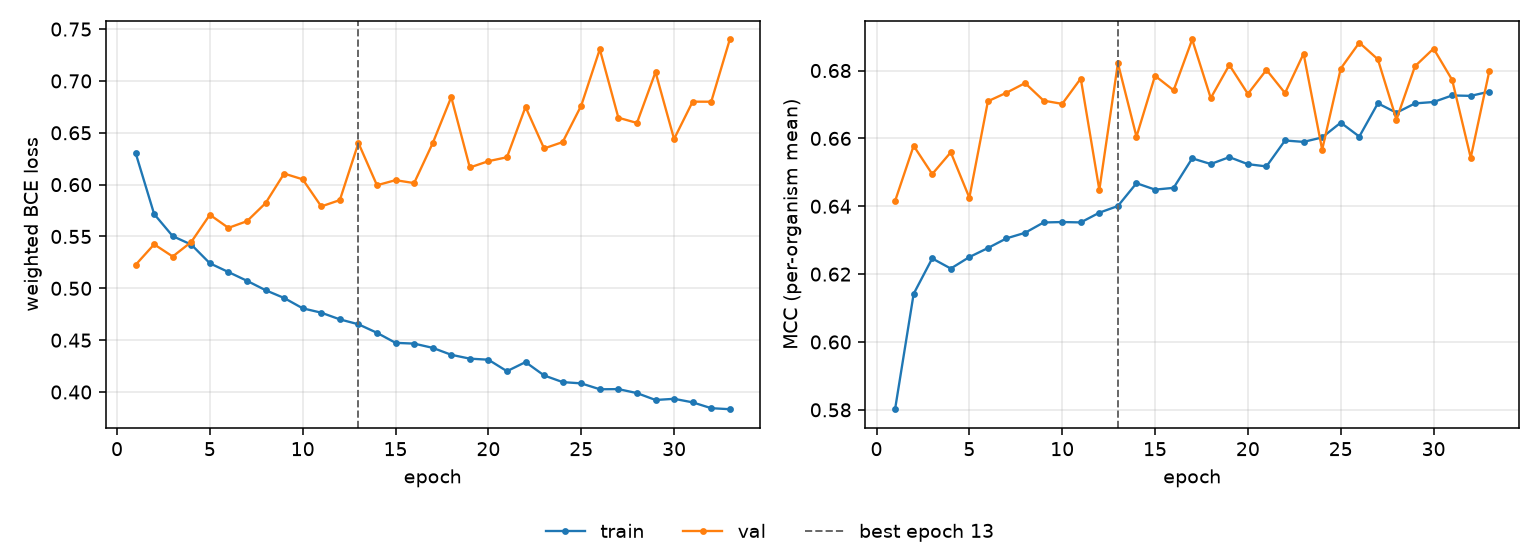

The file beside this chart, header and first rows:
epoch, tr_loss, vl_loss, tr_mcc, vl_mcc, is_best
1, 0.6307, 0.5226, 0.5802, 0.6415, False
2, 0.5716, 0.5424, 0.6142, 0.6578, False
3, 0.5503, 0.5307, 0.6246, 0.6495, False
4, 0.5422, 0.5447, 0.6216, 0.6559, False
5, 0.5241, 0.5709, 0.625, 0.6425, False
6, 0.5157, 0.5583, 0.6277, 0.671, False
7, 0.5073, 0.5648, 0.6305, 0.6735, False
8, 0.4982, 0.5821, 0.6322, 0.6763, False
9, 0.4907, 0.6107, 0.6352, 0.6711, False
10, 0.4807, 0.6051, 0.6353, 0.6702, False
11, 0.4765, 0.579, 0.6352, 0.6777, False
12, 0.4701, 0.5851, 0.6381, 0.6448, False
13, 0.4653, 0.6402, 0.6401, 0.6822, True
14, 0.4571, 0.5994, 0.6468, 0.6605, False
15, 0.4474, 0.6043, 0.6449, 0.6785, False
16, 0.4467, 0.6015, 0.6454, 0.6742, False
17, 0.4426, 0.6399, 0.6541, 0.6892, False
18, 0.4359, 0.6844, 0.6525, 0.6719, False
19, 0.4322, 0.6165, 0.6545, 0.6816, False
20, 0.4312, 0.6226, 0.6524, 0.6731, False
21, 0.4201, 0.6264, 0.6517, 0.6802, False
22, 0.4289, 0.6749, 0.6594, 0.6734, False
23, 0.416, 0.6349, 0.659, 0.685, False
24, 0.4096, 0.641, 0.6603, 0.6567, False
25, 0.4083, 0.6762, 0.6646, 0.6806, False
26, 0.4027, 0.7306, 0.6605, 0.6882, False
27, 0.4028, 0.6645, 0.6703, 0.6833, False
28, 0.399, 0.6595, 0.6676, 0.6656, False
29, 0.3923, 0.7085, 0.6703, 0.6813, False
30, 0.3934, 0.644, 0.6707, 0.6865, False
31, 0.39, 0.68, 0.6727, 0.6772, False
32, 0.3844, 0.68, 0.6725, 0.6543, False
33, 0.3834, 0.74, 0.6738, 0.6798, False
